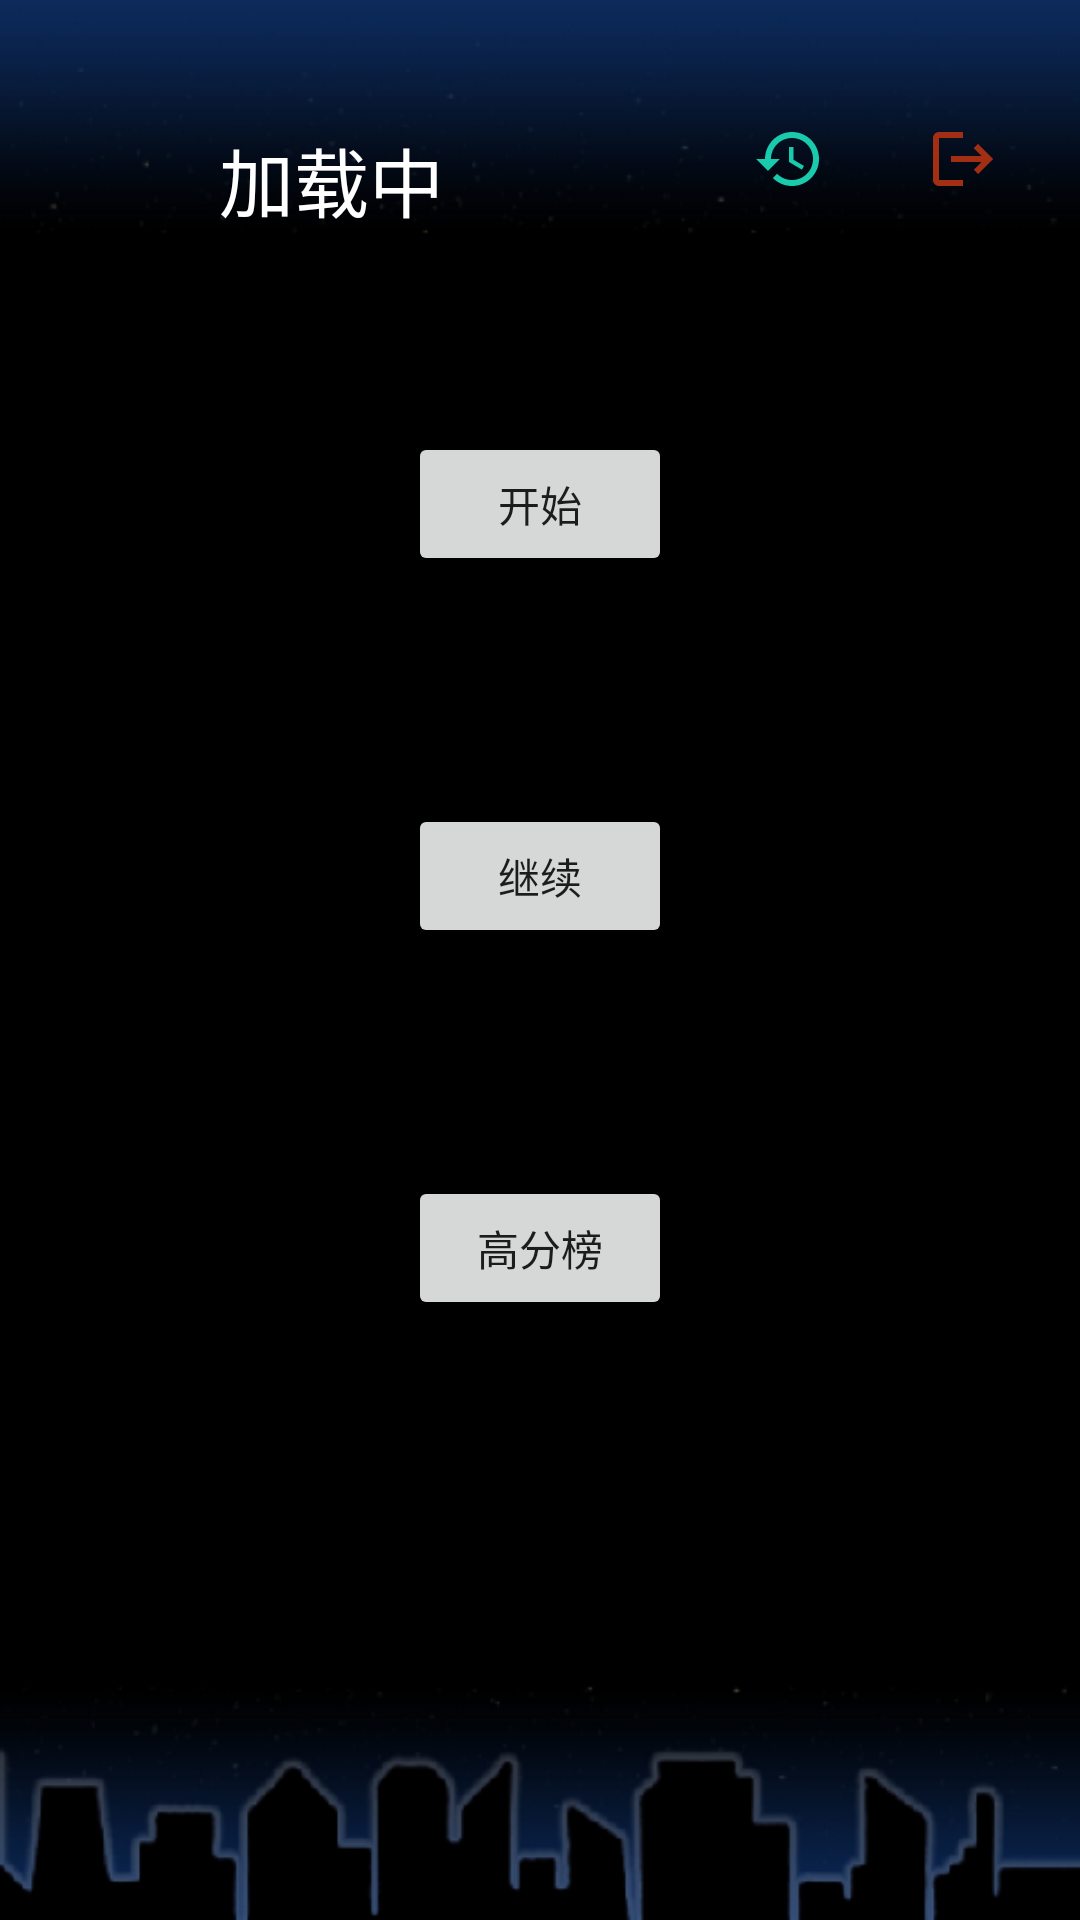

This screen was rendered from an Android layout file. Write that file and the resources it references.
<!-- AndroidManifest.xml: application theme Theme.PopStar -->
<!-- res/layout/activity_main.xml -->
<?xml version="1.0" encoding="utf-8"?>
<androidx.constraintlayout.widget.ConstraintLayout xmlns:android="http://schemas.android.com/apk/res/android"
    xmlns:app="http://schemas.android.com/apk/res-auto"
    xmlns:tools="http://schemas.android.com/tools"
    android:layout_width="match_parent"
    android:layout_height="match_parent"
    android:background="@drawable/bg"
    tools:context=".MainActivity">

    <com.google.android.material.textfield.TextInputLayout
        android:layout_width="match_parent"
        android:layout_height="wrap_content">

    </com.google.android.material.textfield.TextInputLayout>

    <Button
        android:id="@+id/start"
        android:layout_width="wrap_content"
        android:layout_height="wrap_content"
        android:layout_marginBottom="200dp"
        android:text="开始"
        app:layout_constraintBottom_toTopOf="@+id/score_board"
        app:layout_constraintEnd_toEndOf="parent"
        app:layout_constraintStart_toStartOf="parent" />

    <Button
        android:id="@+id/score_board"
        android:layout_width="wrap_content"
        android:layout_height="wrap_content"
        android:layout_marginBottom="200dp"
        android:text="高分榜"
        app:layout_constraintBottom_toBottomOf="parent"
        app:layout_constraintEnd_toEndOf="parent"
        app:layout_constraintStart_toStartOf="parent" />

    <ImageButton
        android:id="@+id/history"
        android:layout_width="48dp"
        android:layout_height="50dp"
        android:layout_marginTop="28dp"
        android:layout_marginEnd="10dp"
        android:background="@android:color/transparent"
        app:layout_constraintEnd_toStartOf="@+id/logout"
        app:layout_constraintTop_toTopOf="parent"
        app:srcCompat="@drawable/ic_baseline_history_24" />

    <Button
        android:id="@+id/resume"
        android:layout_width="wrap_content"
        android:layout_height="wrap_content"
        android:enabled="true"
        android:text="继续"
        app:layout_constraintBottom_toTopOf="@+id/score_board"
        app:layout_constraintEnd_toEndOf="parent"
        app:layout_constraintStart_toStartOf="parent"
        app:layout_constraintTop_toBottomOf="@+id/start" />

    <ImageButton
        android:id="@+id/logout"
        android:layout_width="48dp"
        android:layout_height="50dp"
        android:layout_marginEnd="15dp"
        android:background="@android:color/transparent"
        app:layout_constraintEnd_toEndOf="parent"
        app:layout_constraintTop_toTopOf="@+id/history"
        app:srcCompat="@drawable/ic_baseline_logout_24" />

    <ImageView
        android:id="@+id/signal"
        android:layout_width="48dp"
        android:layout_height="50dp"
        android:layout_marginStart="20dp"
        app:layout_constraintBottom_toBottomOf="@+id/history"
        app:layout_constraintStart_toStartOf="parent"
        app:layout_constraintTop_toTopOf="@+id/history"
        app:srcCompat="@drawable/ic_baseline_wifi_24" />

    <TextView
        android:id="@+id/tv_name"
        android:layout_width="wrap_content"
        android:layout_height="44dp"
        android:layout_marginStart="5dp"
        android:fontFamily="@font/marker_felt"
        android:gravity="bottom"
        android:text="加载中"
        android:textColor="@color/white"
        android:textSize="25sp"
        app:layout_constraintBottom_toBottomOf="@+id/signal"
        app:layout_constraintStart_toEndOf="@+id/signal" />

</androidx.constraintlayout.widget.ConstraintLayout>
<!-- resources referenced by this layout -->
<resources>
  <!-- drawable bg: png bitmap (drawable, 35358 bytes) -->
  <!-- drawable ic_baseline_history_24 (drawable) -->
  <vector android:height="24dp" android:tint="#19CAAD"
      android:viewportHeight="24" android:viewportWidth="24"
      android:width="24dp" xmlns:android="http://schemas.android.com/apk/res/android">
      <path android:fillColor="@android:color/white" android:pathData="M13,3c-4.97,0 -9,4.03 -9,9L1,12l3.89,3.89 0.07,0.14L9,12L6,12c0,-3.87 3.13,-7 7,-7s7,3.13 7,7 -3.13,7 -7,7c-1.93,0 -3.68,-0.79 -4.94,-2.06l-1.42,1.42C8.27,19.99 10.51,21 13,21c4.97,0 9,-4.03 9,-9s-4.03,-9 -9,-9zM12,8v5l4.28,2.54 0.72,-1.21 -3.5,-2.08L13.5,8L12,8z"/>
  </vector>
  <!-- drawable ic_baseline_logout_24 (drawable) -->
  <vector android:autoMirrored="true" android:height="24dp"
      android:tint="#A22F14" android:viewportHeight="24"
      android:viewportWidth="24" android:width="24dp" xmlns:android="http://schemas.android.com/apk/res/android">
      <path android:fillColor="@android:color/white" android:pathData="M17,7l-1.41,1.41L18.17,11H8v2h10.17l-2.58,2.58L17,17l5,-5zM4,5h8V3H4c-1.1,0 -2,0.9 -2,2v14c0,1.1 0.9,2 2,2h8v-2H4V5z"/>
  </vector>
  <style name="Theme.PopStar" parent="Theme.MaterialComponents.DayNight.DarkActionBar">
          
          <item name="colorPrimary">@color/purple_500</item>
          <item name="colorPrimaryVariant">@color/purple_700</item>
          <item name="colorOnPrimary">@color/white</item>
          
          <item name="colorSecondary">@color/teal_200</item>
          <item name="colorSecondaryVariant">@color/teal_700</item>
          <item name="colorOnSecondary">@color/black</item>
          
          <item name="android:statusBarColor">?attr/colorPrimaryVariant</item>
          
      </style>
  <!-- not gathered from this repository: default colours our renderer supplied (Android Studio template values) -->
  <color name="purple_500">#FF6200EE</color>
  <color name="purple_700">#FF3700B3</color>
  <color name="teal_200">#FF03DAC5</color>
  <color name="teal_700">#FF018786</color>
  <color name="black">#FF000000</color>
  <color name="white">#FFFFFFFF</color>
</resources>
